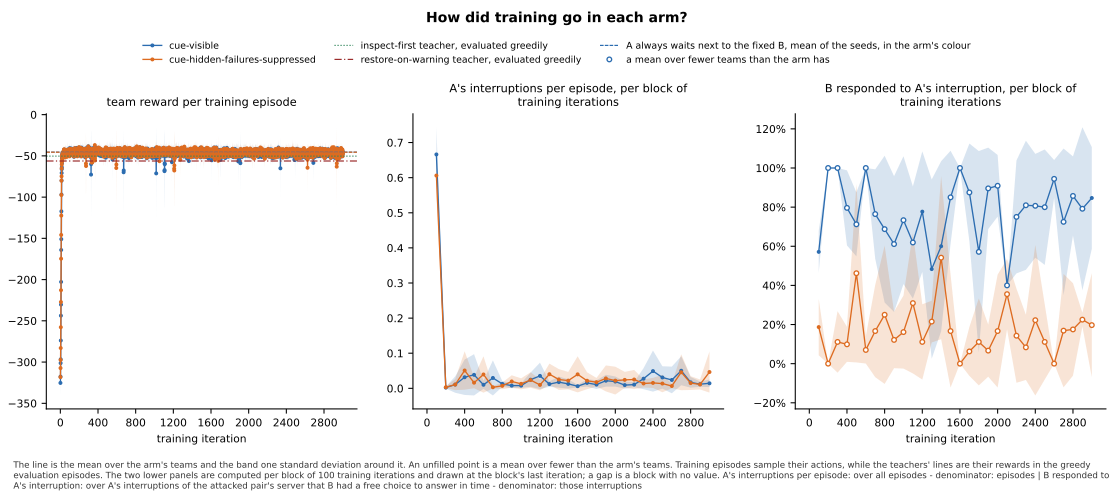

The table this chart was drawn from, first rows:
panel, series, seed, x, value, sd, numerator, count, mark
team reward per training episode, cue-visible, , 1, -325.3, 15.24, , 5, mean
team reward per training episode, cue-visible, , 2, -317.6, 13.83, , 5, mean
team reward per training episode, cue-visible, , 3, -301.2, 19.2, , 5, mean
team reward per training episode, cue-visible, , 4, -296.7, 24.26, , 5, mean
team reward per training episode, cue-visible, , 5, -273.9, 25.21, , 5, mean
team reward per training episode, cue-visible, , 6, -243.7, 39.34, , 5, mean
team reward per training episode, cue-visible, , 7, -230.3, 45.57, , 5, mean
team reward per training episode, cue-visible, , 8, -202.8, 38.2, , 5, mean
team reward per training episode, cue-visible, , 9, -164.1, 24.57, , 5, mean
team reward per training episode, cue-visible, , 10, -151, 23.36, , 5, mean
team reward per training episode, cue-visible, , 11, -117.3, 11.58, , 5, mean
team reward per training episode, cue-visible, , 12, -96.94, 18.74, , 5, mean
team reward per training episode, cue-visible, , 13, -79.94, 12.8, , 5, mean
team reward per training episode, cue-visible, , 14, -70.76, 6.51, , 5, mean
team reward per training episode, cue-visible, , 15, -66.12, 11.66, , 5, mean
team reward per training episode, cue-visible, , 16, -63.87, 7.262, , 5, mean
team reward per training episode, cue-visible, , 17, -58.91, 9.77, , 5, mean
team reward per training episode, cue-visible, , 18, -51.83, 6.479, , 5, mean
team reward per training episode, cue-visible, , 19, -53.08, 7.704, , 5, mean
team reward per training episode, cue-visible, , 20, -52.01, 6.95, , 5, mean
team reward per training episode, cue-visible, , 21, -49.49, 7.395, , 5, mean
team reward per training episode, cue-visible, , 22, -47.83, 8.623, , 5, mean
team reward per training episode, cue-visible, , 23, -51.67, 3.492, , 5, mean
team reward per training episode, cue-visible, , 24, -46.47, 6.838, , 5, mean
team reward per training episode, cue-visible, , 25, -48.79, 5.783, , 5, mean
team reward per training episode, cue-visible, , 26, -47.96, 3.081, , 5, mean
team reward per training episode, cue-visible, , 27, -50.61, 8.462, , 5, mean
team reward per training episode, cue-visible, , 28, -51.21, 5.822, , 5, mean
team reward per training episode, cue-visible, , 29, -48.01, 5.448, , 5, mean
team reward per training episode, cue-visible, , 30, -45.64, 1.218, , 5, mean
team reward per training episode, cue-visible, , 31, -46.41, 3.522, , 5, mean
team reward per training episode, cue-visible, , 32, -47.15, 7.451, , 5, mean
team reward per training episode, cue-visible, , 33, -49.21, 4.853, , 5, mean
team reward per training episode, cue-visible, , 34, -47.91, 5.943, , 5, mean
team reward per training episode, cue-visible, , 35, -49.58, 4.371, , 5, mean
team reward per training episode, cue-visible, , 36, -47.62, 1.998, , 5, mean
team reward per training episode, cue-visible, , 37, -50.4, 6.085, , 5, mean
team reward per training episode, cue-visible, , 38, -43.36, 5.115, , 5, mean
team reward per training episode, cue-visible, , 39, -43.96, 4.558, , 5, mean
team reward per training episode, cue-visible, , 40, -45.52, 5.676, , 5, mean
team reward per training episode, cue-visible, , 41, -42.46, 2.131, , 5, mean
team reward per training episode, cue-visible, , 42, -44.24, 6.519, , 5, mean
team reward per training episode, cue-visible, , 43, -46.12, 6.274, , 5, mean
team reward per training episode, cue-visible, , 44, -47.58, 3.957, , 5, mean
team reward per training episode, cue-visible, , 45, -47.22, 7.62, , 5, mean
team reward per training episode, cue-visible, , 46, -45.53, 6.483, , 5, mean
team reward per training episode, cue-visible, , 47, -47.56, 3.091, , 5, mean
team reward per training episode, cue-visible, , 48, -46.01, 7.305, , 5, mean
team reward per training episode, cue-visible, , 49, -50.68, 1.819, , 5, mean
team reward per training episode, cue-visible, , 50, -45.37, 8.385, , 5, mean
team reward per training episode, cue-visible, , 51, -48.22, 3.247, , 5, mean
team reward per training episode, cue-visible, , 52, -45.08, 6.746, , 5, mean
team reward per training episode, cue-visible, , 53, -47.89, 4.431, , 5, mean
team reward per training episode, cue-visible, , 54, -46.81, 6.961, , 5, mean
team reward per training episode, cue-visible, , 55, -47.66, 8.086, , 5, mean
team reward per training episode, cue-visible, , 56, -49.62, 10.84, , 5, mean
team reward per training episode, cue-visible, , 57, -47.14, 9.352, , 5, mean
team reward per training episode, cue-visible, , 58, -45.66, 9.077, , 5, mean
team reward per training episode, cue-visible, , 59, -47.21, 9.376, , 5, mean
team reward per training episode, cue-visible, , 60, -44.84, 5.7, , 5, mean
... 6,064 more rows
